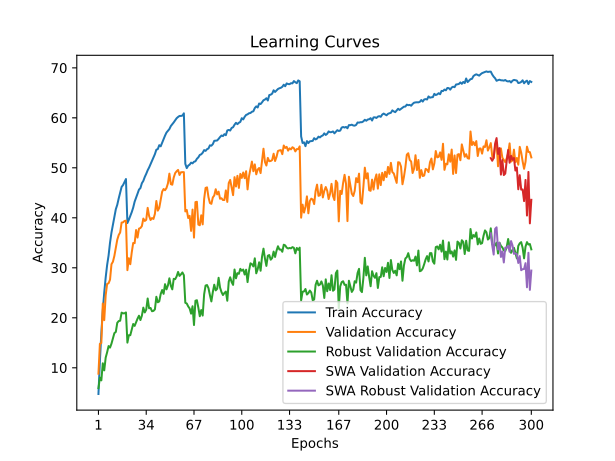

The file beside this chart, header and first rows:
time; train_accuracy; train_loss; valid_accuracy; valid_loss; valid_accuracy_robust; valid_accuracy_swa; valid_accuracy_robust_swa
85,6575; 4,7588; 4,9070; 8,8200; 4,5841; 5,9310; 8,8200; 5,9310
170,0734; 11,3087; 4,4266; 14,7950; 4,2800; 8,0345; 14,7950; 8,0345
254,5453; 16,9450; 4,1071; 14,9500; 4,3546; 7,4828; 14,9500; 7,4828
341,5707; 21,4575; 3,8954; 22,8600; 3,8641; 10,8966; 22,8600; 10,8966
429,1041; 25,0550; 3,7324; 19,5250; 4,1319; 9,4828; 19,5250; 9,4828
515,2132; 28,0637; 3,5895; 24,5100; 3,8096; 12,0345; 24,5100; 12,0345
601,6874; 30,5637; 3,4808; 26,7850; 3,7332; 13,1034; 26,7850; 13,1034
684,5446; 32,4525; 3,4007; 26,9050; 3,6871; 14,3448; 26,9050; 14,3448
766,5964; 35,0337; 3,2957; 27,6300; 3,7635; 14,0345; 27,6300; 14,0345
852,7078; 37,0538; 3,2073; 30,7150; 3,5325; 14,8276; 30,7150; 14,8276
934,2129; 38,5637; 3,1368; 31,2150; 3,5188; 15,8966; 31,2150; 15,8966
1017,2509; 40,1863; 3,0774; 32,3800; 3,4224; 16,9310; 32,3800; 16,9310
1102,5989; 41,7150; 3,0155; 34,0300; 3,4371; 17,1724; 34,0300; 17,1724
1187,2395; 42,6063; 2,9816; 35,6250; 3,3635; 19,0000; 35,6250; 19,0000
1269,4628; 43,8825; 2,9298; 36,5550; 3,2798; 19,3448; 36,5550; 19,3448
1353,3622; 44,9825; 2,8955; 37,0700; 3,2724; 19,4138; 37,0700; 19,4138
1432,9752; 46,1838; 2,8426; 39,0450; 3,2127; 21,0345; 39,0450; 21,0345
1516,0477; 46,5513; 2,8228; 39,0950; 3,2059; 20,8966; 39,0950; 20,8966
1600,6195; 47,1763; 2,8090; 39,3650; 3,1905; 20,8966; 39,3650; 20,8966
1688,5902; 47,7537; 2,7835; 39,4300; 3,1825; 21,0690; 39,4300; 21,0690
1767,2437; 38,9612; 3,1274; 29,5250; 3,5608; 15,0345; 29,5250; 15,0345
1845,2088; 39,6250; 3,1038; 31,9200; 3,4735; 16,5172; 31,9200; 16,5172
1919,7839; 40,3675; 3,0684; 30,7200; 3,5112; 16,5172; 30,7200; 16,5172
2000,1563; 41,1350; 3,0409; 33,0800; 3,4632; 17,6207; 33,0800; 17,6207
2079,0330; 42,0425; 3,0091; 34,9600; 3,3438; 18,7586; 34,9600; 18,7586
2159,0592; 43,2275; 2,9598; 34,9250; 3,4057; 18,3793; 34,9250; 18,3793
2241,7763; 43,9913; 2,9288; 37,5550; 3,2453; 19,1379; 37,5550; 19,1379
2321,4285; 44,8237; 2,8955; 36,0450; 3,2907; 19,8276; 36,0450; 19,8276
2396,9228; 45,6412; 2,8569; 37,8350; 3,2708; 20,4138; 37,8350; 20,4138
2475,2850; 45,9537; 2,8404; 37,9550; 3,2383; 19,5517; 37,9550; 19,5517
2559,4966; 46,9225; 2,8100; 38,3450; 3,2166; 20,4138; 38,3450; 20,4138
2642,6795; 47,3875; 2,7886; 39,8450; 3,1403; 22,0345; 39,8450; 22,0345
2722,3980; 48,1725; 2,7551; 39,3750; 3,1840; 21,0690; 39,3750; 21,0690
2804,9618; 48,7987; 2,7294; 39,5900; 3,1844; 21,6207; 39,5900; 21,6207
2885,1096; 49,5112; 2,7057; 41,9900; 3,0630; 23,8621; 41,9900; 23,8621
2964,1141; 50,0712; 2,6891; 40,3600; 3,1313; 21,8966; 40,3600; 21,8966
3042,8313; 50,7250; 2,6608; 39,5600; 3,1647; 21,9655; 39,5600; 21,9655
3124,9670; 51,3200; 2,6356; 39,9500; 3,1740; 21,3103; 39,9500; 21,3103
3202,6487; 52,0625; 2,6074; 39,7750; 3,1785; 21,3793; 39,7750; 21,3793
3284,6267; 52,7388; 2,5771; 40,7950; 3,1711; 21,6897; 40,7950; 21,6897
3363,1810; 53,6313; 2,5463; 43,3650; 3,0238; 24,2069; 43,3650; 24,2069
3438,9018; 53,7388; 2,5410; 41,4350; 3,0695; 23,1034; 41,4350; 23,1034
3520,0123; 54,5300; 2,5167; 41,9800; 3,1111; 23,2759; 41,9800; 23,2759
3603,9833; 54,3013; 2,5192; 43,6450; 3,0102; 24,7586; 43,6450; 24,7586
3686,4068; 55,0175; 2,4827; 45,2250; 2,9195; 25,5517; 45,2250; 25,5517
3769,3584; 55,7400; 2,4630; 45,7550; 2,9275; 24,7931; 45,7550; 24,7931
3844,0418; 56,4425; 2,4400; 45,5250; 2,9358; 26,7241; 45,5250; 26,7241
3921,2625; 57,0562; 2,4160; 45,9650; 2,9452; 25,6897; 45,9650; 25,6897
3996,1952; 57,4275; 2,4022; 46,8950; 2,9042; 26,4828; 46,8950; 26,4828
4075,8298; 57,7550; 2,3892; 48,8350; 2,8189; 27,8966; 48,8350; 27,8966
4175,0612; 58,3575; 2,3642; 46,7400; 2,9137; 26,4138; 46,7400; 26,4138
4250,5907; 58,7025; 2,3541; 46,6200; 2,8796; 25,6897; 46,6200; 25,6897
4326,7014; 59,0887; 2,3372; 48,0600; 2,8402; 27,7931; 48,0600; 27,7931
4410,0903; 59,4800; 2,3277; 48,9450; 2,8105; 27,7241; 48,9450; 27,7241
4493,7905; 59,9175; 2,3139; 49,3150; 2,7998; 28,2759; 49,3150; 28,2759
4578,5687; 60,1737; 2,2954; 49,5800; 2,7740; 29,1724; 49,5800; 29,1724
4663,0337; 60,3775; 2,2948; 48,5700; 2,8164; 28,3793; 48,5700; 28,3793
4743,6583; 60,3787; 2,2868; 49,1100; 2,7772; 28,6897; 49,1100; 28,6897
4827,9251; 60,4500; 2,2860; 49,1400; 2,7913; 29,0690; 49,1400; 29,0690
4908,3295; 60,9000; 2,2723; 49,1350; 2,7909; 28,5172; 49,1350; 28,5172
... 240 more rows
